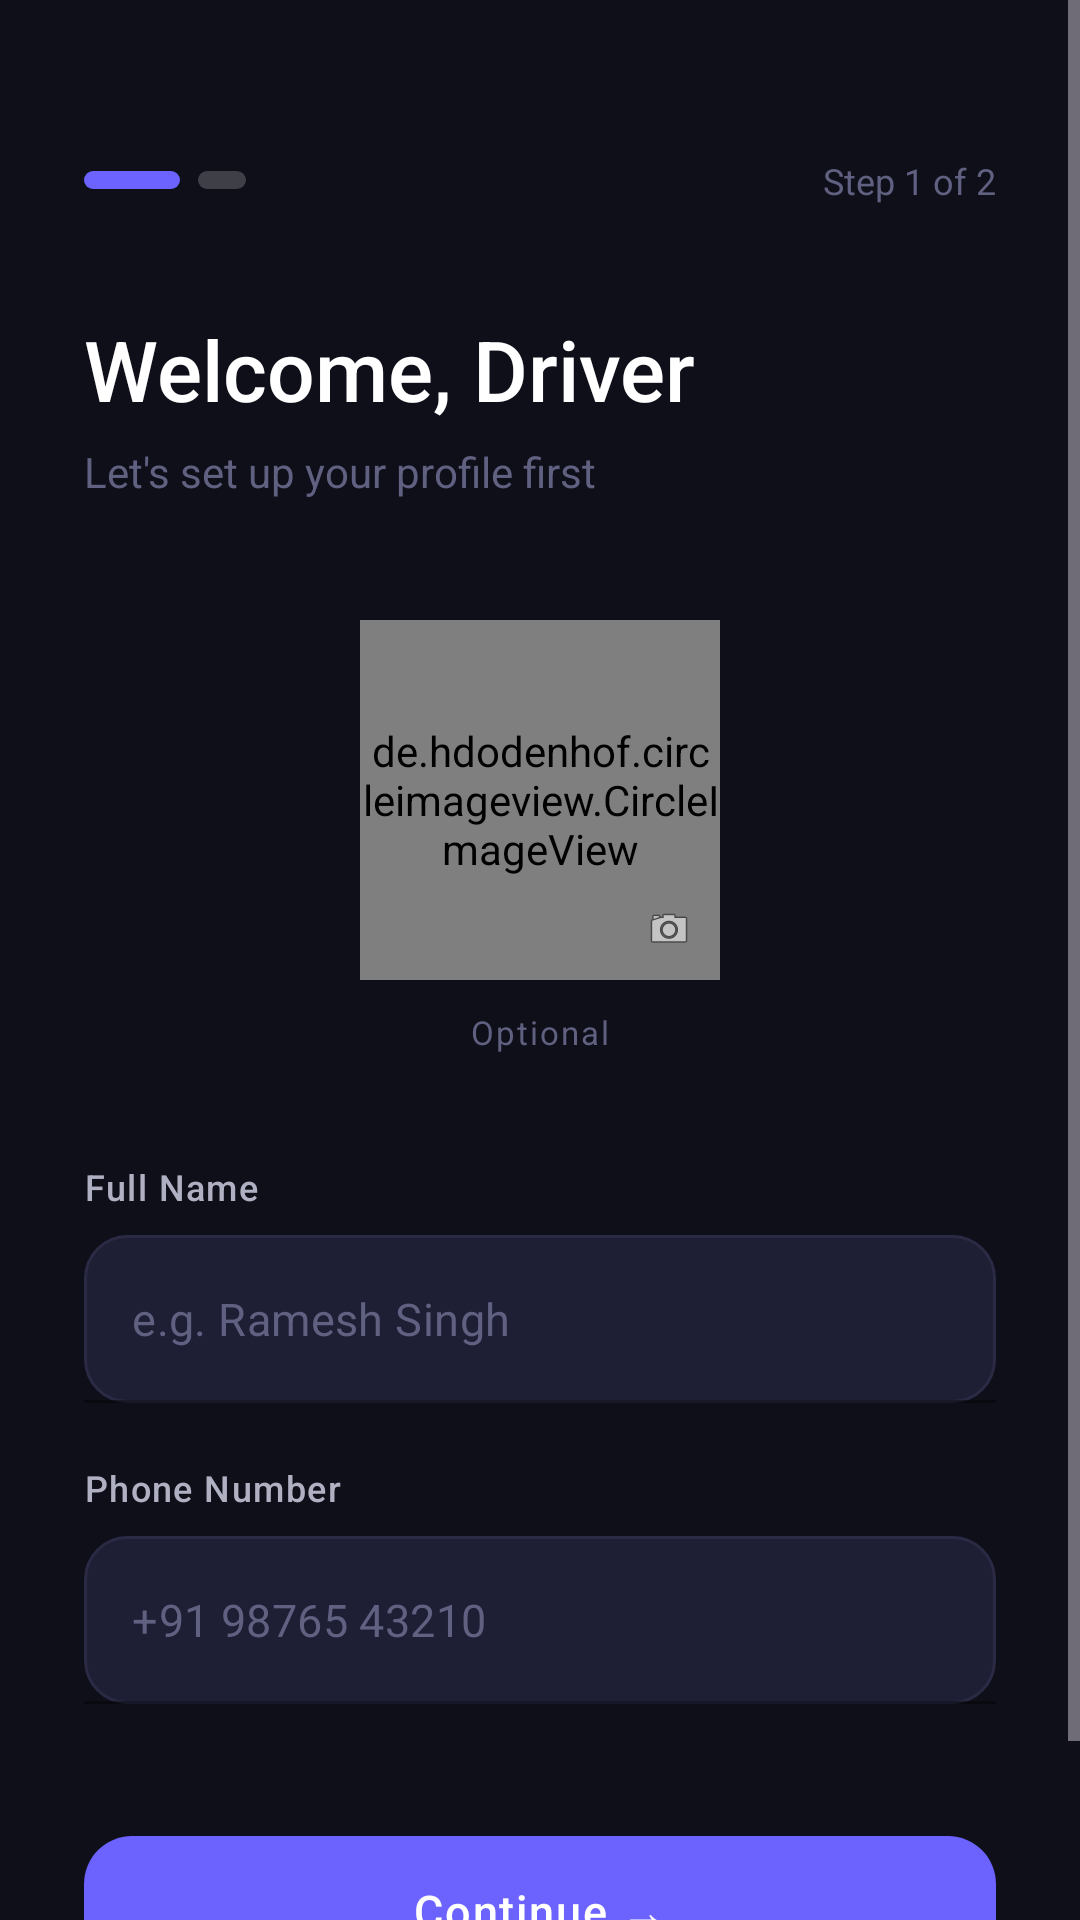

Here is an Android app screen rendered from its layout file. Give the layout XML and the strings, colors and styles it references.
<!-- AndroidManifest.xml: application theme Theme.ChalRide -->
<!-- res/layout/fragment_driver_profile_setup.xml -->
<?xml version="1.0" encoding="utf-8"?>
<ScrollView
    xmlns:android="http://schemas.android.com/apk/res/android"
    xmlns:app="http://schemas.android.com/apk/res-auto"
    android:layout_width="match_parent"
    android:layout_height="match_parent"
    android:background="@color/bg_dark"
    android:fillViewport="true">

    <LinearLayout
        android:layout_width="match_parent"
        android:layout_height="wrap_content"
        android:orientation="vertical"
        android:paddingHorizontal="28dp"
        android:paddingTop="52dp"
        android:paddingBottom="40dp">

        
        <LinearLayout
            android:layout_width="match_parent"
            android:layout_height="wrap_content"
            android:orientation="horizontal"
            android:gravity="center_vertical"
            android:layout_marginBottom="36dp">

            
            <View
                android:layout_width="32dp"
                android:layout_height="6dp"
                android:background="@drawable/bg_step_active"
                android:layout_marginEnd="6dp"/>

            
            <View
                android:layout_width="16dp"
                android:layout_height="6dp"
                android:background="@drawable/bg_step_inactive"/>

            <View
                android:layout_width="0dp"
                android:layout_height="0dp"
                android:layout_weight="1"/>

            <TextView
                android:layout_width="wrap_content"
                android:layout_height="wrap_content"
                android:text="Step 1 of 2"
                android:textColor="@color/text_hint"
                android:textSize="12sp"/>
        </LinearLayout>

        
        <TextView
            android:layout_width="wrap_content"
            android:layout_height="wrap_content"
            android:text="Welcome, Driver"
            android:textColor="@color/text_primary"
            android:textSize="28sp"
            android:fontFamily="sans-serif-medium"
            android:layout_marginBottom="6dp"/>

        <TextView
            android:layout_width="wrap_content"
            android:layout_height="wrap_content"
            android:text="Let's set up your profile first"
            android:textColor="@color/text_hint"
            android:textSize="14sp"
            android:layout_marginBottom="40dp"/>

        
        <FrameLayout
            android:id="@+id/framePhotoContainer"
            android:layout_width="120dp"
            android:layout_height="120dp"
            android:layout_gravity="center_horizontal"
            android:layout_marginBottom="10dp"
            android:clickable="true"
            android:focusable="true">

            
            <de.hdodenhof.circleimageview.CircleImageView
                android:id="@+id/ivDriverPhoto"
                android:layout_width="120dp"
                android:layout_height="120dp"
                android:src="@drawable/ic_default_avatar"
                app:civ_border_width="2dp"
                app:civ_border_color="@color/brand_primary"/>

            
            <FrameLayout
                android:layout_width="34dp"
                android:layout_height="34dp"
                android:layout_gravity="bottom|end"
                android:background="@drawable/bg_camera_badge"
                android:elevation="4dp">

                <ImageView
                    android:layout_width="16dp"
                    android:layout_height="16dp"
                    android:layout_gravity="center"
                    android:src="@android:drawable/ic_menu_camera"
                    android:alpha="0.9"/>
            </FrameLayout>

        </FrameLayout>

        
        <TextView
            android:layout_width="wrap_content"
            android:layout_height="wrap_content"
            android:layout_gravity="center_horizontal"
            android:text="Optional"
            android:textColor="@color/text_hint"
            android:textSize="11sp"
            android:letterSpacing="0.06"
            android:layout_marginBottom="36dp"/>

        
        <TextView
            android:layout_width="wrap_content"
            android:layout_height="wrap_content"
            android:text="Full Name"
            android:textColor="@color/text_secondary"
            android:textSize="12sp"
            android:fontFamily="sans-serif-medium"
            android:letterSpacing="0.04"
            android:layout_marginBottom="8dp"/>

        <com.google.android.material.textfield.TextInputLayout
            android:id="@+id/tilName"
            style="@style/Widget.MaterialComponents.TextInputLayout.OutlinedBox"
            android:layout_width="match_parent"
            android:layout_height="wrap_content"
            android:layout_marginBottom="20dp"
            app:boxBackgroundColor="@color/input_bg"
            app:boxBackgroundMode="filled"
            app:boxStrokeColor="@color/brand_primary"
            app:hintTextColor="@color/text_hint"
            app:hintEnabled="false">

            <com.google.android.material.textfield.TextInputEditText
                android:id="@+id/etName"
                android:layout_width="match_parent"
                android:layout_height="56dp"
                android:hint="e.g. Ramesh Singh"
                android:textColor="@color/text_primary"
                android:textColorHint="@color/text_hint"
                android:textSize="15sp"
                android:inputType="textPersonName|textCapWords"
                android:background="@drawable/bg_input_field"
                android:paddingHorizontal="16dp"/>
        </com.google.android.material.textfield.TextInputLayout>

        
        <TextView
            android:layout_width="wrap_content"
            android:layout_height="wrap_content"
            android:text="Phone Number"
            android:textColor="@color/text_secondary"
            android:textSize="12sp"
            android:fontFamily="sans-serif-medium"
            android:letterSpacing="0.04"
            android:layout_marginBottom="8dp"/>

        <com.google.android.material.textfield.TextInputLayout
            android:id="@+id/tilPhone"
            style="@style/Widget.MaterialComponents.TextInputLayout.OutlinedBox"
            android:layout_width="match_parent"
            android:layout_height="wrap_content"
            android:layout_marginBottom="40dp"
            app:boxBackgroundColor="@color/input_bg"
            app:boxBackgroundMode="filled"
            app:boxStrokeColor="@color/brand_primary"
            app:hintEnabled="false">

            <com.google.android.material.textfield.TextInputEditText
                android:id="@+id/etPhone"
                android:layout_width="match_parent"
                android:layout_height="56dp"
                android:hint="+91 98765 43210"
                android:textColor="@color/text_primary"
                android:textColorHint="@color/text_hint"
                android:textSize="15sp"
                android:inputType="phone"
                android:background="@drawable/bg_input_field"
                android:paddingHorizontal="16dp"/>
        </com.google.android.material.textfield.TextInputLayout>

        
        <com.google.android.material.button.MaterialButton
            android:id="@+id/btnNext"
            style="@style/ChalRide.Button.Primary"
            android:layout_width="match_parent"
            android:layout_height="58dp"
            android:text="Continue →"
            android:textSize="15sp"
            android:letterSpacing="0.04"
            app:cornerRadius="16dp"/>

        <ProgressBar
            android:id="@+id/progressUpload"
            android:layout_width="wrap_content"
            android:layout_height="wrap_content"
            android:layout_marginTop="16dp"
            android:visibility="gone"
            android:indeterminate="true"
            android:layout_gravity="center"/>

        <TextView
            android:id="@+id/tvUploadStatus"
            android:layout_width="wrap_content"
            android:layout_height="wrap_content"
            android:text="Uploading image..."
            android:textColor="@color/text_hint"
            android:textSize="13sp"
            android:visibility="gone"
            android:layout_marginTop="8dp"
            android:layout_gravity="center"/>

    </LinearLayout>
</ScrollView>
<!-- resources referenced by this layout -->
<resources>
  <color name="bg_dark">#0F0F1A</color>
  <color name="brand_primary">#6C63FF</color>
  <color name="input_bg">#1E1E35</color>
  <color name="text_hint">#606080</color>
  <color name="text_primary">#FFFFFF</color>
  <color name="text_secondary">#B0B0C3</color>
  <!-- drawable bg_input_field (drawable) -->
  <?xml version="1.0" encoding="utf-8"?>
  <shape xmlns:android="http://schemas.android.com/apk/res/android"
      android:shape="rectangle">
      <solid android:color="#1E1E35"/>
      <stroke android:width="1dp" android:color="#2A2A45"/>
      <corners android:radius="14dp"/>
  </shape>
  <!-- drawable bg_step_active (drawable) -->
  <?xml version="1.0" encoding="utf-8"?>
  <shape xmlns:android="http://schemas.android.com/apk/res/android"
      android:shape="rectangle">
      <solid android:color="@color/brand_primary"/>
      <corners android:radius="3dp"/>
  </shape>
  <!-- drawable bg_step_inactive (drawable) -->
  <?xml version="1.0" encoding="utf-8"?>
  <shape xmlns:android="http://schemas.android.com/apk/res/android"
      android:shape="rectangle">
      <solid android:color="#33FFFFFF"/>
      <corners android:radius="3dp"/>
  </shape>
  <!-- drawable ic_default_avatar (drawable) -->
  <?xml version="1.0" encoding="utf-8"?>
  <vector xmlns:android="http://schemas.android.com/apk/res/android"
      android:width="120dp"
      android:height="120dp"
      android:viewportWidth="24"
      android:viewportHeight="24">
      <path
          android:fillColor="#33FFFFFF"
          android:pathData="M12,12m-10,0a10,10 0,1 1,20 0a10,10 0,1 1,-20 0"/>
      <path
          android:fillColor="#88FFFFFF"
          android:pathData="M12,7a3,3 0,1 0,0 6a3,3 0,0 0,0-6z"/>
      <path
          android:fillColor="#88FFFFFF"
          android:pathData="M12,15c-3.3,0 -6,1.3 -6,3v1h12v-1c0,-1.7 -2.7,-3 -6,-3z"/>
  </vector>
  <style name="ChalRide.Button.Primary" parent="Widget.Material3.Button">
          <item name="backgroundTint">@color/brand_primary</item>
          <item name="android:textColor">@color/white</item>
          <item name="android:textSize">16sp</item>
          <item name="cornerRadius">14dp</item>
          <item name="android:paddingTop">14dp</item>
          <item name="android:paddingBottom">14dp</item>
          <item name="android:letterSpacing">0.02</item>
      </style>
  <style name="Theme.ChalRide" parent="Theme.Material3.Dark.NoActionBar">
          <item name="colorPrimary">@color/brand_primary</item>
          <item name="colorPrimaryVariant">@color/bg_surface</item>
          <item name="colorOnPrimary">@color/white</item>
          <item name="colorSecondary">@color/brand_accent</item>
          <item name="android:windowBackground">@color/bg_dark</item>
          <item name="android:statusBarColor">@color/bg_dark</item>
          <item name="android:navigationBarColor">@color/bg_dark</item>
          <item name="android:windowLightStatusBar">false</item>
      </style>
  <color name="white">#FFFFFFFF</color>
  <color name="bg_surface">#16213E</color>
  <color name="brand_accent">#4ECDC4</color>
</resources>
